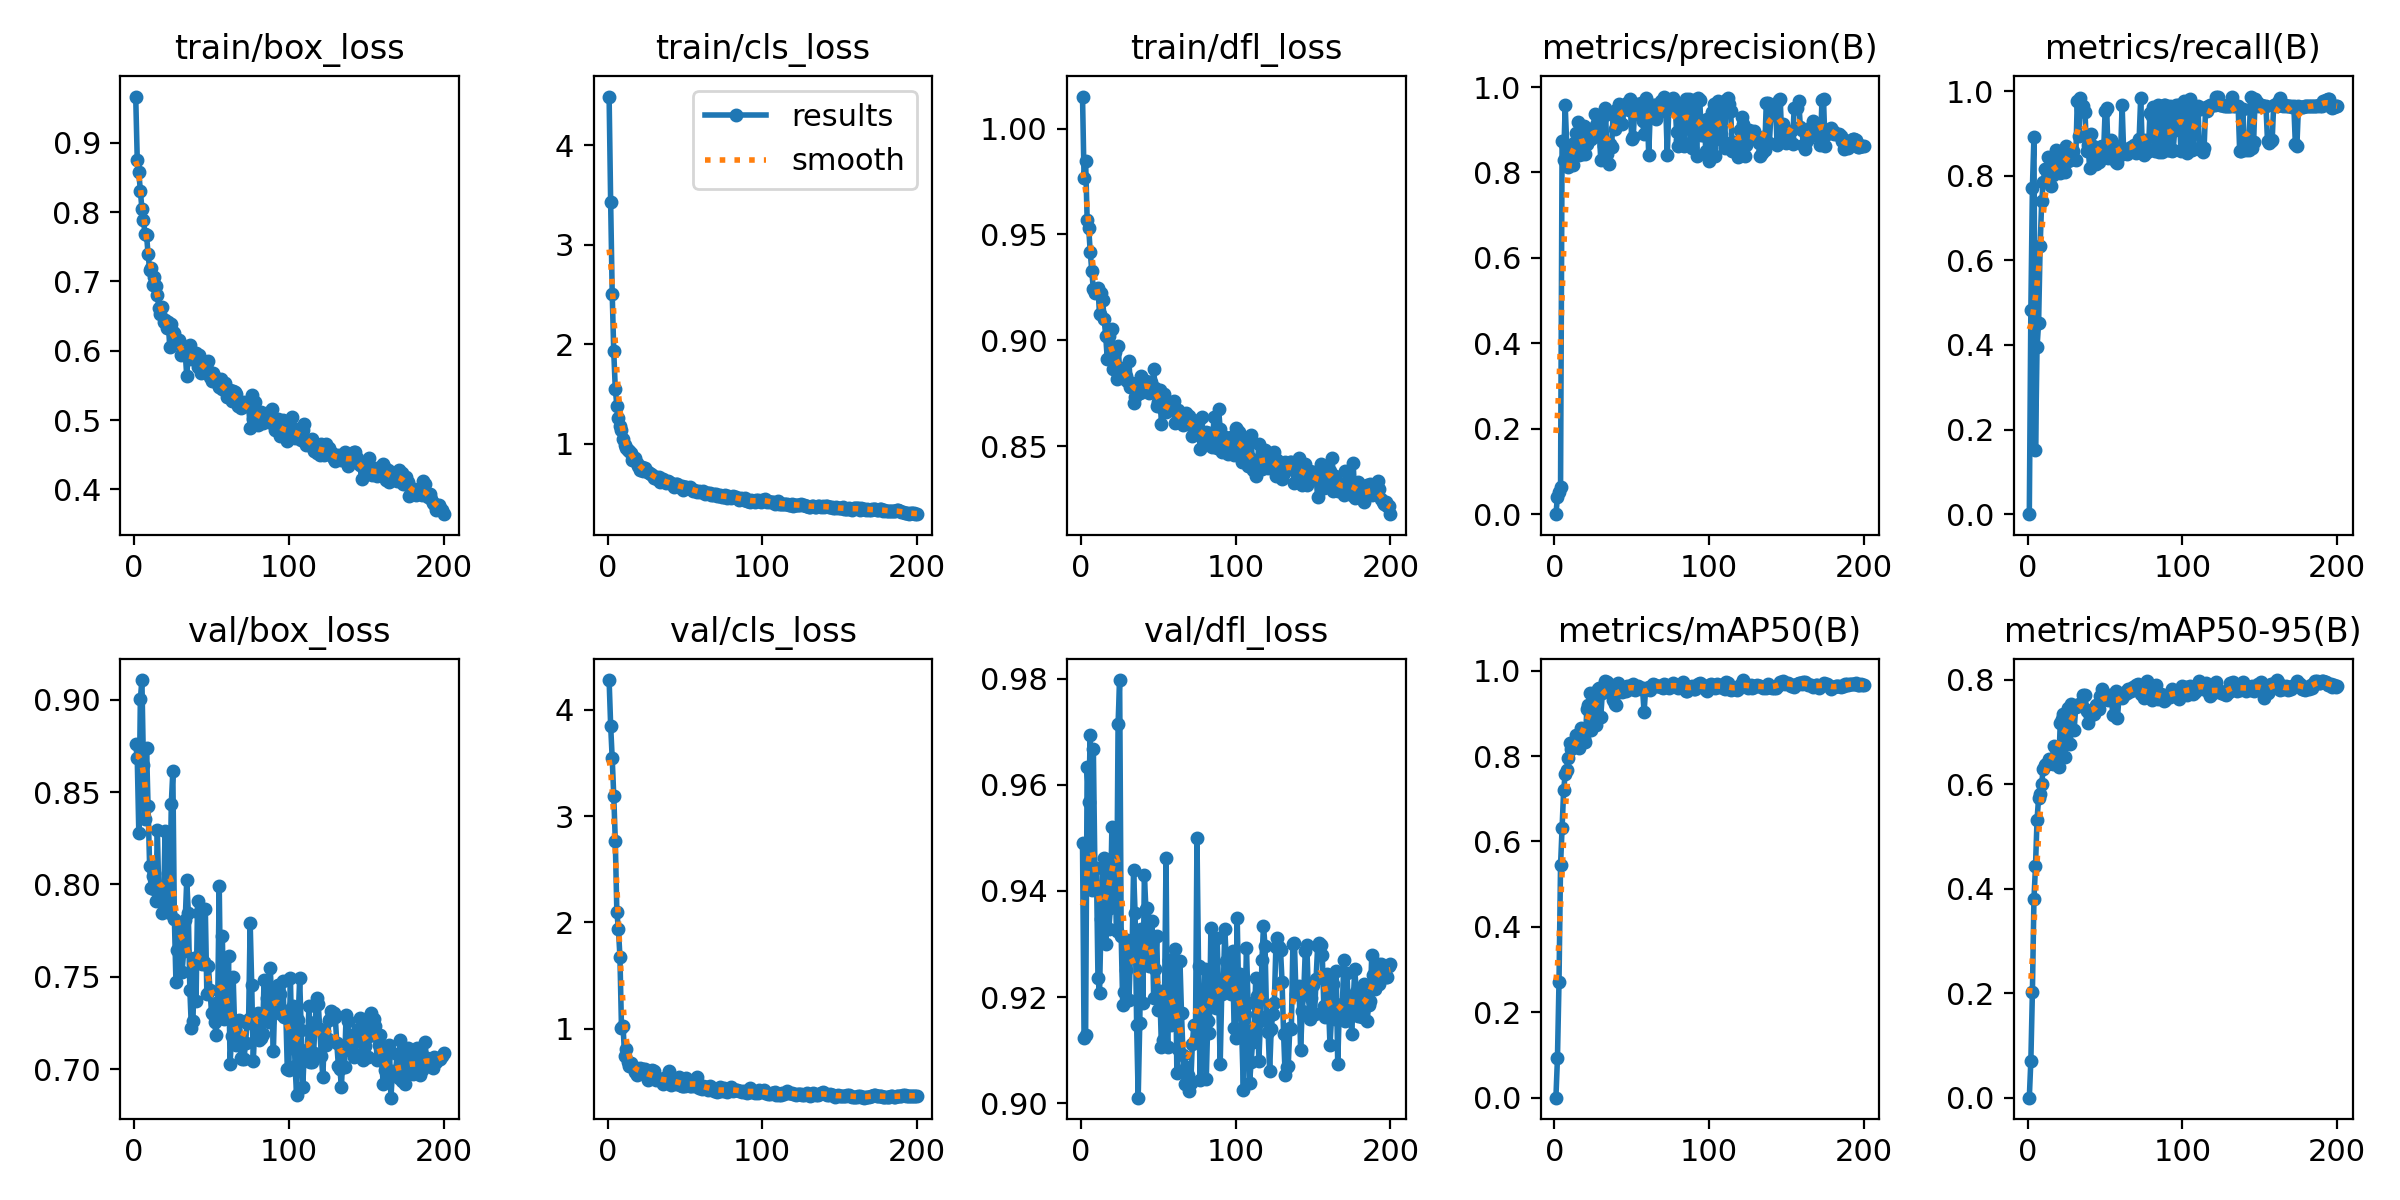

The data file committed next to this chart (first rows):
epoch, time, train/box_loss, train/cls_loss, train/dfl_loss, metrics/precision(B), metrics/recall(B), metrics/mAP50(B), metrics/mAP50-95(B), val/box_loss, val/cls_loss, val/dfl_loss, lr/pg0, lr/pg1, lr/pg2
1, 1.776, 0.9668, 4.49, 1.015, 0, 0, 0, 0, 0.876, 4.28, 0.9489, 7.364e-05, 7.364e-05, 7.364e-05
2, 3.472, 0.8751, 3.425, 0.9767, 0.04051, 0.4829, 0.093, 0.07101, 0.8683, 3.851, 0.9123, 0.0001518, 0.0001518, 0.0001518
3, 5.187, 0.8574, 2.509, 0.9847, 0.05155, 0.7719, 0.2715, 0.2026, 0.8281, 3.542, 0.9128, 0.0002291, 0.0002291, 0.0002291
4, 6.879, 0.8302, 1.927, 0.957, 0.06453, 0.8927, 0.5444, 0.38, 0.9003, 3.192, 0.9633, 0.0003057, 0.0003057, 0.0003057
5, 8.567, 0.8049, 1.548, 0.9528, 0.8727, 0.1506, 0.6326, 0.4437, 0.9107, 2.766, 0.9567, 0.0003815, 0.0003815, 0.0003815
6, 10.25, 0.7892, 1.382, 0.9418, 0.8298, 0.3949, 0.7203, 0.5327, 0.8649, 2.095, 0.9694, 0.0004566, 0.0004566, 0.0004566
7, 11.93, 0.7682, 1.253, 0.9326, 0.9568, 0.4512, 0.7571, 0.5733, 0.8356, 1.941, 0.9402, 0.0005104, 0.0005104, 0.0005104
8, 13.59, 0.767, 1.178, 0.9242, 0.8649, 0.6339, 0.7682, 0.5826, 0.8739, 1.676, 0.9668, 0.0005078, 0.0005078, 0.0005078
9, 15.27, 0.7394, 1.132, 0.9222, 0.812, 0.7395, 0.796, 0.6016, 0.8424, 1.008, 0.9443, 0.0005052, 0.0005052, 0.0005052
10, 16.94, 0.7171, 1.049, 0.9244, 0.838, 0.7847, 0.8307, 0.6299, 0.8098, 1.027, 0.9443, 0.0005026, 0.0005026, 0.0005026
11, 18.61, 0.7191, 0.986, 0.9247, 0.8302, 0.8148, 0.8159, 0.6371, 0.7979, 0.7431, 0.9235, 0.0005, 0.0005, 0.0005
12, 20.28, 0.6948, 0.9544, 0.9123, 0.8167, 0.8164, 0.827, 0.6393, 0.8043, 0.8073, 0.9208, 0.0004974, 0.0004974, 0.0004974
13, 21.96, 0.7057, 0.9376, 0.9221, 0.8687, 0.8438, 0.8309, 0.6399, 0.7977, 0.6868, 0.9347, 0.0004948, 0.0004948, 0.0004948
14, 23.64, 0.6934, 0.9242, 0.9192, 0.8913, 0.8178, 0.8486, 0.6489, 0.7908, 0.6432, 0.9445, 0.0004922, 0.0004922, 0.0004922
15, 25.29, 0.6806, 0.9016, 0.9098, 0.9183, 0.7752, 0.8292, 0.6454, 0.8293, 0.6734, 0.9462, 0.0004895, 0.0004895, 0.0004895
16, 26.96, 0.6614, 0.8321, 0.9021, 0.8418, 0.8013, 0.8179, 0.639, 0.7921, 0.6449, 0.9301, 0.0004869, 0.0004869, 0.0004869
17, 28.75, 0.6528, 0.8387, 0.8911, 0.8875, 0.8128, 0.8667, 0.6736, 0.7923, 0.6346, 0.9458, 0.0004843, 0.0004843, 0.0004843
18, 30.43, 0.6633, 0.8558, 0.9021, 0.8434, 0.8603, 0.8535, 0.6672, 0.7848, 0.5949, 0.9327, 0.0004817, 0.0004817, 0.0004817
19, 32.09, 0.6411, 0.8002, 0.8914, 0.9082, 0.8111, 0.8428, 0.657, 0.7884, 0.5608, 0.9369, 0.0004791, 0.0004791, 0.0004791
20, 33.75, 0.6444, 0.776, 0.9054, 0.8429, 0.837, 0.8339, 0.6326, 0.8292, 0.6028, 0.952, 0.0004765, 0.0004765, 0.0004765
21, 35.41, 0.6326, 0.7351, 0.8864, 0.8656, 0.8065, 0.9103, 0.7177, 0.7868, 0.6323, 0.9458, 0.0004739, 0.0004739, 0.0004739
22, 37.07, 0.6415, 0.7638, 0.8946, 0.8878, 0.8125, 0.9187, 0.7252, 0.806, 0.594, 0.9465, 0.0004713, 0.0004713, 0.0004713
23, 38.74, 0.6059, 0.7219, 0.8817, 0.8843, 0.8489, 0.9477, 0.7356, 0.7844, 0.6156, 0.9325, 0.0004687, 0.0004687, 0.0004687
24, 40.42, 0.6379, 0.7528, 0.897, 0.878, 0.8091, 0.8622, 0.6526, 0.8436, 0.6195, 0.9715, 0.0004661, 0.0004661, 0.0004661
25, 42.08, 0.6269, 0.7233, 0.8858, 0.8899, 0.87, 0.9293, 0.6882, 0.8613, 0.5669, 0.9797, 0.0004635, 0.0004635, 0.0004635
26, 43.74, 0.6256, 0.7091, 0.8869, 0.9366, 0.8357, 0.9446, 0.7461, 0.7815, 0.5173, 0.9316, 0.0004609, 0.0004609, 0.0004609
27, 45.41, 0.6116, 0.6995, 0.8824, 0.9112, 0.8375, 0.8719, 0.6767, 0.7474, 0.5419, 0.9185, 0.0004583, 0.0004583, 0.0004583
28, 47.07, 0.6153, 0.6982, 0.885, 0.8864, 0.8587, 0.9572, 0.7531, 0.7644, 0.5665, 0.921, 0.0004557, 0.0004557, 0.0004557
29, 48.75, 0.6157, 0.6787, 0.8833, 0.901, 0.8583, 0.9589, 0.7471, 0.7656, 0.6051, 0.9252, 0.0004531, 0.0004531, 0.0004531
30, 50.4, 0.594, 0.6496, 0.8807, 0.8288, 0.8405, 0.8918, 0.7048, 0.7768, 0.6033, 0.9308, 0.0004505, 0.0004505, 0.0004505
31, 52.06, 0.5952, 0.6618, 0.8901, 0.9264, 0.8363, 0.9472, 0.7482, 0.7528, 0.5146, 0.9194, 0.0004479, 0.0004479, 0.0004479
32, 53.7, 0.5964, 0.6391, 0.8779, 0.8608, 0.9769, 0.9536, 0.7505, 0.7637, 0.5246, 0.928, 0.0004453, 0.0004453, 0.0004453
33, 55.46, 0.5973, 0.6623, 0.8796, 0.9509, 0.8933, 0.9749, 0.755, 0.7809, 0.5225, 0.9281, 0.0004427, 0.0004427, 0.0004427
34, 57.14, 0.5633, 0.6146, 0.8703, 0.843, 0.9834, 0.9731, 0.7512, 0.8024, 0.5221, 0.944, 0.0004401, 0.0004401, 0.0004401
35, 58.8, 0.5993, 0.6258, 0.8731, 0.8196, 0.9639, 0.9677, 0.7504, 0.7848, 0.5248, 0.9358, 0.0004375, 0.0004375, 0.0004375
36, 60.46, 0.6089, 0.6408, 0.8759, 0.8659, 0.9645, 0.9581, 0.7711, 0.7429, 0.4789, 0.9148, 0.0004349, 0.0004349, 0.0004349
37, 62.13, 0.5887, 0.6095, 0.8763, 0.8589, 0.9514, 0.9571, 0.7708, 0.7221, 0.522, 0.901, 0.0004323, 0.0004323, 0.0004323
38, 63.78, 0.5902, 0.607, 0.8749, 0.9349, 0.8589, 0.931, 0.7406, 0.7258, 0.5402, 0.9151, 0.0004297, 0.0004297, 0.0004297
39, 65.44, 0.5916, 0.6205, 0.8829, 0.9025, 0.8721, 0.9215, 0.7176, 0.76, 0.4847, 0.9328, 0.0004271, 0.0004271, 0.0004271
40, 67.11, 0.5972, 0.6081, 0.879, 0.9462, 0.8182, 0.9185, 0.7309, 0.737, 0.5962, 0.9189, 0.0004245, 0.0004245, 0.0004245
41, 68.77, 0.5767, 0.6066, 0.8786, 0.9271, 0.8997, 0.9716, 0.7417, 0.7909, 0.4701, 0.9429, 0.0004219, 0.0004219, 0.0004219
42, 70.43, 0.5941, 0.5835, 0.8808, 0.9607, 0.8713, 0.9652, 0.7413, 0.7843, 0.494, 0.9365, 0.0004192, 0.0004192, 0.0004192
43, 72.08, 0.5677, 0.5663, 0.8762, 0.9456, 0.8531, 0.9535, 0.7344, 0.7591, 0.5218, 0.9368, 0.0004166, 0.0004166, 0.0004166
44, 73.74, 0.574, 0.5923, 0.875, 0.914, 0.8267, 0.9503, 0.7522, 0.7569, 0.4813, 0.9259, 0.000414, 0.000414, 0.000414
45, 75.41, 0.5822, 0.5969, 0.8802, 0.9516, 0.8537, 0.9557, 0.7471, 0.758, 0.4951, 0.9293, 0.0004114, 0.0004114, 0.0004114
46, 77.07, 0.5753, 0.5645, 0.8757, 0.9564, 0.8321, 0.9531, 0.7444, 0.7867, 0.54, 0.9344, 0.0004088, 0.0004088, 0.0004088
47, 78.72, 0.5737, 0.5704, 0.8862, 0.9614, 0.8686, 0.9647, 0.7691, 0.7405, 0.4697, 0.9198, 0.0004062, 0.0004062, 0.0004062
48, 80.37, 0.5845, 0.5721, 0.8776, 0.9462, 0.8711, 0.9634, 0.7827, 0.7559, 0.4615, 0.9253, 0.0004036, 0.0004036, 0.0004036
49, 82.06, 0.5628, 0.5354, 0.8691, 0.973, 0.8523, 0.9606, 0.7684, 0.743, 0.4581, 0.9314, 0.000401, 0.000401, 0.000401
50, 83.83, 0.5564, 0.558, 0.8709, 0.8773, 0.9526, 0.9568, 0.7629, 0.7306, 0.4608, 0.9175, 0.0003984, 0.0003984, 0.0003984
51, 85.48, 0.5675, 0.5644, 0.8767, 0.8834, 0.9608, 0.968, 0.7692, 0.7298, 0.5309, 0.9211, 0.0003958, 0.0003958, 0.0003958
52, 87.13, 0.5581, 0.5514, 0.8603, 0.9545, 0.8413, 0.9543, 0.7614, 0.7254, 0.4754, 0.9107, 0.0003932, 0.0003932, 0.0003932
53, 88.79, 0.5613, 0.5634, 0.8675, 0.9612, 0.8512, 0.9619, 0.7716, 0.7186, 0.4594, 0.9118, 0.0003906, 0.0003906, 0.0003906
54, 90.44, 0.5526, 0.5437, 0.8744, 0.9377, 0.8839, 0.9632, 0.7686, 0.7361, 0.4557, 0.9191, 0.000388, 0.000388, 0.000388
55, 92.09, 0.5482, 0.5213, 0.8662, 0.9378, 0.8748, 0.9608, 0.732, 0.7993, 0.4736, 0.9463, 0.0003854, 0.0003854, 0.0003854
56, 93.75, 0.5588, 0.5352, 0.8682, 0.9617, 0.8401, 0.9565, 0.771, 0.7314, 0.4561, 0.9105, 0.0003828, 0.0003828, 0.0003828
57, 95.41, 0.5445, 0.5197, 0.8686, 0.9208, 0.8319, 0.9587, 0.7782, 0.7721, 0.5286, 0.9271, 0.0003802, 0.0003802, 0.0003802
58, 97.07, 0.5457, 0.5152, 0.867, 0.8908, 0.8306, 0.9026, 0.727, 0.7272, 0.5434, 0.9147, 0.0003776, 0.0003776, 0.0003776
59, 98.73, 0.5529, 0.5202, 0.8679, 0.9736, 0.8476, 0.9569, 0.7694, 0.7292, 0.4373, 0.9156, 0.000375, 0.000375, 0.000375
60, 100.4, 0.5339, 0.5106, 0.8713, 0.9564, 0.8506, 0.9594, 0.7673, 0.7335, 0.4542, 0.9189, 0.0003724, 0.0003724, 0.0003724
... 140 more rows
